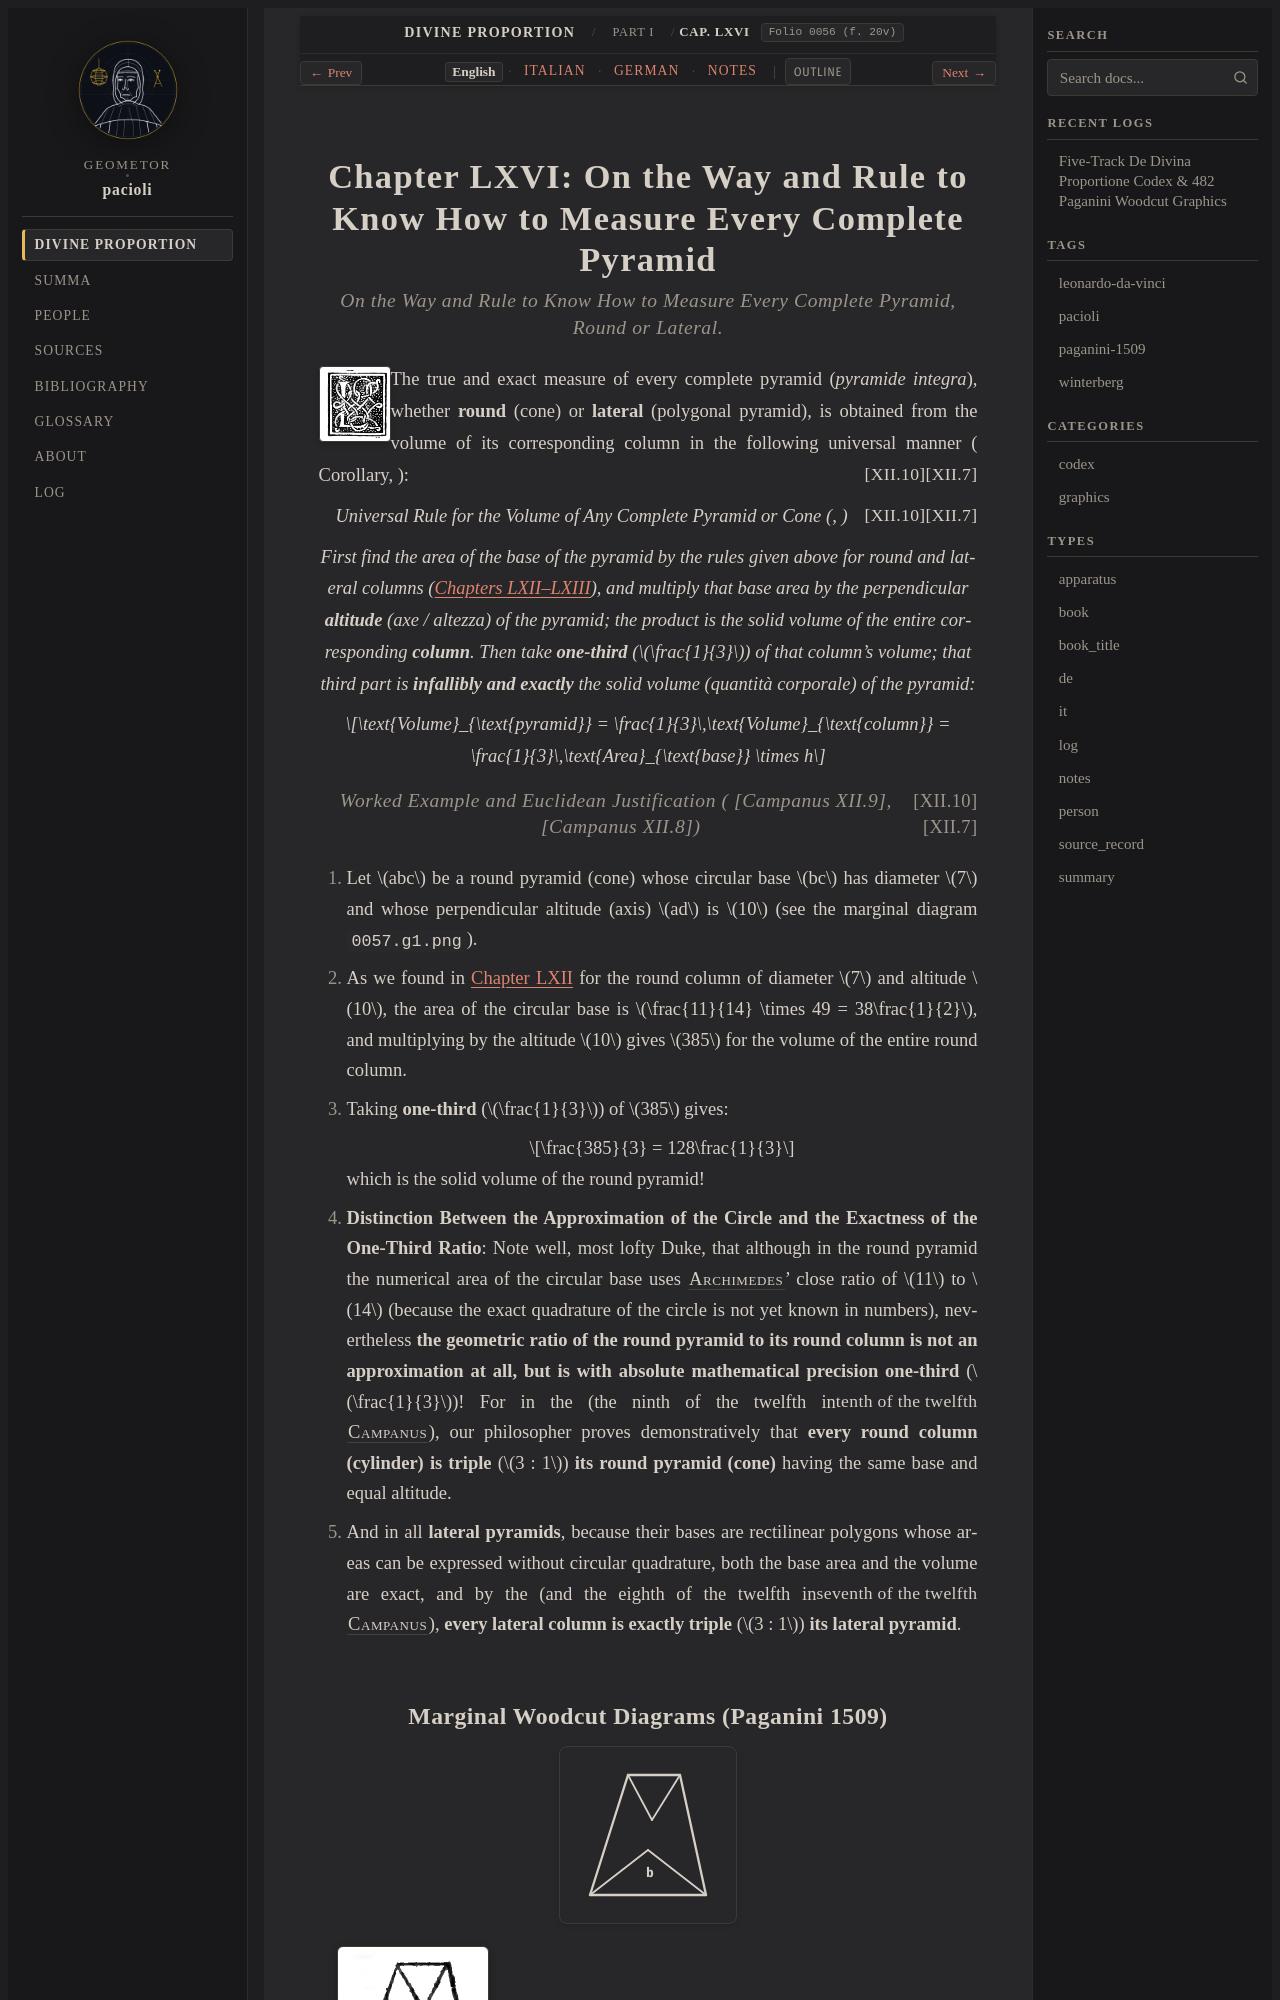

repository: geometor/pacioli · page: de_divina_proportione/compendio/cap_66/index.html · generator: sphinx

:tracks: English: index | Italian: it | German: de | Notes: notes
:layout: book
:canonical_id: Cap. LXVI
:folio: 0056 (f. 20v)

.. _compendio-cap_66:
.. _compendio-cap_66-en:

Chapter LXVI: On the Way and Rule to Know How to Measure Every Complete Pyramid
===============================================================================

.. rubric:: On the Way and Rule to Know How to Measure Every Complete Pyramid, Round or Lateral.

.. folio:: 0056 (f. 20v)
   :initial: 0056.c1.png

The true and exact measure of every complete pyramid (*pyramide integra*), whether **round** (cone) or **lateral** (polygonal pyramid), is obtained from the volume of its corresponding column in the following universal manner (:just:`XII.7` Corollary, :just:`XII.10`):

.. enunciation:: Universal Rule for the Volume of Any Complete Pyramid or Cone (:just:`XII.7`, :just:`XII.10`)

   First find the area of the base of the pyramid by the rules given above for round and lateral columns (:ref:`Chapters LXII–LXIII <compendio-cap_62-en>`), and multiply that base area by the perpendicular **altitude** (*axe / altezza*) of the pyramid; the product is the solid volume of the entire corresponding **column**. Then take **one-third** (:math:`\frac{1}{3}`) of that column's volume; that third part is **infallibly and exactly** the solid volume (*quantità corporale*) of the pyramid:

   .. math::

      \text{Volume}_{\text{pyramid}} = \frac{1}{3}\,\text{Volume}_{\text{column}} = \frac{1}{3}\,\text{Area}_{\text{base}} \times h

.. rubric:: Worked Example and Euclidean Justification (:just:`XII.10` [Campanus XII.9], :just:`XII.7` [Campanus XII.8])

.. assertion::
